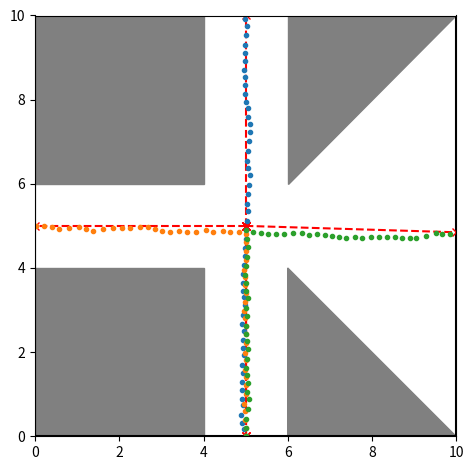

Write Python code to recreate this figure.
import sys

import math, random
import numpy as np

import matplotlib.pyplot as plt
import matplotlib.patches as patches

# SID - Single-target Interaction Dataset
'''
File info:
    Name    - [sid_object]
[redacted]
    Date    - [Sep. 2022]
    Exe     - [Yes]
File description:
    Single moving object interaction dataset (SID) simulation.
File content:
    Graph               <class> - Define a map object.
    Moving_Object       <class> - Define a moving object.
    return_map          <func>  - Load the map.
    return_path         <func>  - Load a path.
    return_dyn_obs_path <func>  - Load the path for a dynamic obstacle.
Comments:
    10x10 meters area: a crossing scene with different cases.
    Case 1: 3 dirs, l:s:r=1:1:1, right track sigma=0
    Case 2: 3 dirs, l:s:r=2:1:1, right track sigma=0
    Case 3: 3 dirs, l:s:r=1:1:3, right track sigma=0
    Case 4: 3 dirs, l:s:r=1:1:1, right track sigma=0.2
    Case 5: 3 dirs, l:s:r=1:1:1, right track uniform [3,7]
    I'm too tired to make more comments...
'''

def return_map():
    '''10m x 10m area'''
    boundary_coords = [(0, 0), (10, 0), (10, 10), (0, 10)]
    obstacle_list = [ 
        [(0.0, 0.0), (0.0, 4.0), (4.0, 4.0), (4.0, 0.0)],
        [(0.0, 6.0), (0.0, 10.0), (4.0, 10.0), (4.0, 6.0)],
        [(6.0, 6.0), (6.0, 10.0), (10.0, 10.0)],
        [(6.0, 0.0), (6.0, 4.0),  (10.0, 0.0)],
    ]
    return boundary_coords, obstacle_list

def return_path(path, right_track_end=5):
    if path == 1: # forward
        start = (5, 0)
        turning = (5, 5)
        end = (5, 10)
    elif path == 2: # left
        start = (5, 0)
        turning = (5, 5)
        end = (0, 5)
    elif path == 3: # right
        start = (5, 0)
        turning = (5, 5)
        end = (10, right_track_end)
    else:
        raise ModuleNotFoundError("Path not found!")
    return [start, turning, end]


class Graph:
    def __init__(self, case_index):
        self.case_index= case_index
        self.boundary_coords, self.obstacle_list = return_map()
        self.case_parameter(case_index)

    def case_parameter(self, case_index=None):
        if case_index is None:
            case_index = self.case_index
        if case_index == 1:
            self.proportion = (1,1,1)
            self.right_track_end = 5
        elif case_index == 2:
            self.proportion = (2,1,1)
            self.right_track_end = 5
        elif case_index == 3:
            self.proportion = (1,1,3)
            self.right_track_end = 5
        elif case_index == 4:
            self.proportion = (1,1,1)
            self.right_track_end = random.gauss(5, 0.2)
        elif case_index == 5:
            self.proportion = (1,1,1)
            self.right_track_end = random.uniform(3, 7)
        else:
            raise ModuleNotFoundError

    def get_random_path(self, path):
        self.case_parameter()
        self.path = return_path(path, self.right_track_end)
        return self.path

    def get_path(self, path):
        self.path = return_path(path, self.right_track_end)
        return self.path

    def plot_map(self, ax, clean=False, empty=False):
        boundary = self.boundary_coords + [self.boundary_coords[0]]
        boundary = np.array(boundary)
        if empty:
            ax.plot(boundary[:,0], boundary[:,1], 'white')
        else:
            for obs in self.obstacle_list:
                obs = np.array(obs)
                poly = patches.Polygon(obs, color='gray')
                ax.add_patch(poly)
            if not clean:
                ax.plot(boundary[:,0], boundary[:,1], 'k')
        ax.set_xlim([min(boundary[:,0]), max(boundary[:,0])])
        ax.set_ylim([min(boundary[:,1]), max(boundary[:,1])])

    def plot_path(self, ax, color='k--', path=None):
        if path is None:
            this_path = self.path
        else:
            this_path = path
        for i in range(len(this_path)-1):
            ax.plot([this_path[i][0], this_path[i+1][0]], [this_path[i][1], this_path[i+1][1]], color)

class MovingObject():
    def __init__(self, current_position, stagger=0):
        self.stagger = stagger
        self.traj = [current_position]

    @staticmethod
    def motion_model(ts, state, action):
        x,y = state[0], state[1]
        vx, vy = action[0], action[1]
        x += ts*vx
        y += ts*vy
        return (x,y)

    def one_step(self, ts, action):
        self.traj.append(self.motion_model(ts, self.traj[-1], action))

    def run(self, path, ts=.2, vmax=0.5):
        coming_path = path[1:]
        cnt = 0
        while(len(coming_path)>0):
            cnt += 1
            stagger = random.choice([1,-1]) * random.randint(0,10)/10*self.stagger
            x, y = self.traj[-1][0], self.traj[-1][1]
            dist_to_next_goal = math.hypot(coming_path[0][0]-x, coming_path[0][1]-y)
            if dist_to_next_goal < (vmax*ts):
                coming_path.pop(0)
                continue
            else:
                dire = ((coming_path[0][0]-x)/dist_to_next_goal, (coming_path[0][1]-y)/dist_to_next_goal)
                action = (dire[0]*math.sqrt(vmax)+stagger, dire[1]*math.sqrt(vmax)+stagger)
                self.one_step(ts, action)


if __name__ == '__main__':

    PLOT_DYN = False
    CASE_IDX = 5

    ts = 0.2
    stagger = 0.2
    vmax = 1

    graph = Graph(CASE_IDX)
    path_list = [graph.get_path(x) for x in [1,2,3]]

    obj_list = [MovingObject(path[0], stagger) for path in path_list]
    for obj, path in zip(obj_list, path_list):
        obj.run(path, ts, vmax)
    traj_list = [obj.traj for obj in obj_list]

    if PLOT_DYN:
        fig, ax = plt.subplots()
        for i, pos in enumerate(traj_list[0]):
            ax.cla()
            graph.plot_map(ax, clean=False, empty=False)
            plt.plot(pos[0], pos[1], 'rx')
            # ax.axis('off')
            ax.set_aspect('equal', 'box')
            ax.set_ylim([0,10])
            plt.pause(0.1)
        plt.show()

    else:
        fig, ax = plt.subplots()
        # ------------------------
        # ax.axis('off')
        graph.plot_map(ax, clean=False, empty=False)
        [graph.plot_path(ax, color='rx--', path=path) for path in path_list]
        [ax.plot(np.array(traj)[:,0],np.array(traj)[:,1],'.') for traj in traj_list]
        ax.set_aspect('equal', 'box')
        plt.tight_layout()
        # ------------------------
        plt.show()